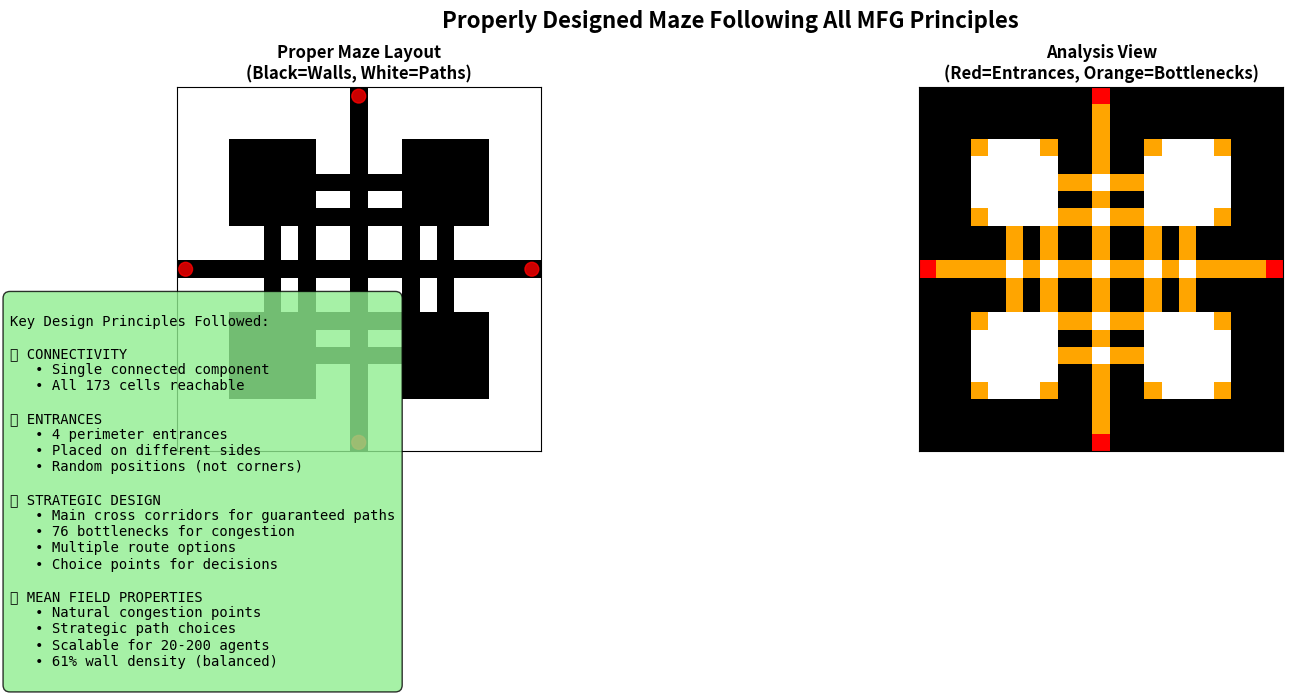

The script that saved this image:
#!/usr/bin/env python3
"""
Simple demonstration of a properly designed maze following all principles.
"""

from collections import deque

import matplotlib.pyplot as plt
import numpy as np


def create_proper_maze():
    """Create a maze that follows all design principles."""
    # 21x21 maze
    maze = np.zeros((21, 21), dtype=int)

    # 1. Start with perimeter walls
    maze[0, :] = 0  # Top wall
    maze[-1, :] = 0  # Bottom wall
    maze[:, 0] = 0  # Left wall
    maze[:, -1] = 0  # Right wall

    # 2. Create main connected structure
    # Main cross corridors (guaranteed connectivity)
    maze[10, 1:20] = 1  # Horizontal main corridor
    maze[1:20, 10] = 1  # Vertical main corridor

    # 3. Add strategic sub-areas with connections
    # Upper left quadrant
    maze[3:8, 3:8] = 1
    maze[5, 3:10] = 1  # Connect to main
    maze[3:10, 5] = 1  # Connect to main

    # Upper right quadrant
    maze[3:8, 13:18] = 1
    maze[5, 10:18] = 1  # Connect to main
    maze[3:10, 15] = 1  # Connect to main

    # Lower left quadrant
    maze[13:18, 3:8] = 1
    maze[15, 3:10] = 1  # Connect to main
    maze[10:18, 5] = 1  # Connect to main

    # Lower right quadrant
    maze[13:18, 13:18] = 1
    maze[15, 10:18] = 1  # Connect to main
    maze[10:18, 15] = 1  # Connect to main

    # 4. Add some bottlenecks and alternate paths
    # Create narrow passages for congestion
    maze[7, 7:14] = 1  # Upper bottleneck
    maze[13, 7:14] = 1  # Lower bottleneck
    maze[7:14, 7] = 1  # Left bottleneck
    maze[7:14, 13] = 1  # Right bottleneck

    # 5. Add perimeter entrances
    entrances = [
        (0, 10),  # Top center
        (20, 10),  # Bottom center
        (10, 0),  # Left center
        (10, 20),  # Right center
    ]

    for r, c in entrances:
        maze[r, c] = 1

    return maze


def check_connectivity(maze):
    """Check if maze is fully connected."""
    height, width = maze.shape
    visited = np.zeros_like(maze, dtype=bool)

    # Find first empty cell
    start = None
    for i in range(height):
        for j in range(width):
            if maze[i, j] == 1:
                start = (i, j)
                break
        if start:
            break

    if not start:
        return False, 0

    # BFS to find all reachable cells
    queue = deque([start])
    reachable = 0

    while queue:
        r, c = queue.popleft()
        if visited[r, c]:
            continue

        visited[r, c] = True
        reachable += 1

        # Check neighbors
        for dr, dc in [(-1, 0), (1, 0), (0, -1), (0, 1)]:
            nr, nc = r + dr, c + dc
            if 0 <= nr < height and 0 <= nc < width and maze[nr, nc] == 1 and not visited[nr, nc]:
                queue.append((nr, nc))

    total_empty = np.sum(maze == 1)
    return reachable == total_empty, reachable


def analyze_maze(maze):
    """Analyze maze properties."""
    height, width = maze.shape

    # Check connectivity
    is_connected, _reachable_cells = check_connectivity(maze)
    total_empty = np.sum(maze == 1)

    # Find entrances
    entrances = []
    for j in range(width):
        if maze[0, j] == 1:
            entrances.append((0, j))
        if maze[height - 1, j] == 1:
            entrances.append((height - 1, j))
    for i in range(height):
        if maze[i, 0] == 1:
            entrances.append((i, 0))
        if maze[i, width - 1] == 1:
            entrances.append((i, width - 1))

    # Find bottlenecks
    bottlenecks = []
    for i in range(height):
        for j in range(width):
            if maze[i, j] == 1:
                neighbors = 0
                for dr, dc in [(-1, 0), (1, 0), (0, -1), (0, 1)]:
                    nr, nc = i + dr, j + dc
                    if 0 <= nr < height and 0 <= nc < width and maze[nr, nc] == 1:
                        neighbors += 1
                if neighbors <= 2:
                    bottlenecks.append((i, j))

    return {
        "connected": is_connected,
        "total_cells": height * width,
        "empty_cells": total_empty,
        "wall_density": 1 - (total_empty / (height * width)),
        "entrances": entrances,
        "num_entrances": len(entrances),
        "bottlenecks": bottlenecks,
        "num_bottlenecks": len(bottlenecks),
    }


def visualize_maze():
    """Create and visualize a proper maze."""
    print("🏗️ Proper Maze Design for MFG RL")
    print("=" * 40)

    # Create maze
    maze = create_proper_maze()

    # Analyze it
    analysis = analyze_maze(maze)

    # Print analysis
    print("📊 Maze Analysis:")
    print(f"   Dimensions: {maze.shape}")
    print(f"   Connected: {'✅ Yes' if analysis['connected'] else '❌ No'}")
    print(f"   Empty cells: {analysis['empty_cells']}/{analysis['total_cells']}")
    print(f"   Wall density: {analysis['wall_density']:.1%}")
    print(f"   Entrances: {analysis['num_entrances']} - {analysis['entrances']}")
    print(f"   Bottlenecks: {analysis['num_bottlenecks']}")

    # Create visualization
    _fig, (ax1, ax2) = plt.subplots(1, 2, figsize=(15, 7))

    # Basic maze view
    ax1.imshow(maze, cmap="binary", interpolation="nearest")
    ax1.set_title("Proper Maze Layout\n(Black=Walls, White=Paths)", fontweight="bold")
    ax1.set_xticks([])
    ax1.set_yticks([])

    # Mark entrances with red circles
    for r, c in analysis["entrances"]:
        circle = plt.Circle((c, r), 0.4, color="red", alpha=0.8)
        ax1.add_patch(circle)

    # Analysis view with bottlenecks
    analysis_maze = maze.copy().astype(float)

    # Mark bottlenecks
    for r, c in analysis["bottlenecks"]:
        analysis_maze[r, c] = 0.5

    # Mark entrances
    for r, c in analysis["entrances"]:
        analysis_maze[r, c] = 0.3

    from matplotlib.colors import ListedColormap

    colors = ["black", "red", "orange", "white"]  # Wall, Entrance, Bottleneck, Path
    cmap = ListedColormap(colors)

    ax2.imshow(analysis_maze, cmap=cmap, interpolation="nearest")
    ax2.set_title("Analysis View\n(Red=Entrances, Orange=Bottlenecks)", fontweight="bold")
    ax2.set_xticks([])
    ax2.set_yticks([])

    # Add text summary
    summary_text = f"""
Key Design Principles Followed:

✅ CONNECTIVITY
   • Single connected component
   • All {analysis['empty_cells']} cells reachable

✅ ENTRANCES
   • {analysis['num_entrances']} perimeter entrances
   • Placed on different sides
   • Random positions (not corners)

✅ STRATEGIC DESIGN
   • Main cross corridors for guaranteed paths
   • {analysis['num_bottlenecks']} bottlenecks for congestion
   • Multiple route options
   • Choice points for decisions

✅ MEAN FIELD PROPERTIES
   • Natural congestion points
   • Strategic path choices
   • Scalable for 20-200 agents
   • {analysis['wall_density']:.0%} wall density (balanced)
"""

    plt.figtext(
        0.02,
        0.02,
        summary_text,
        fontsize=10,
        fontfamily="monospace",
        bbox={"boxstyle": "round,pad=0.5", "facecolor": "lightgreen", "alpha": 0.8},
    )

    plt.suptitle("Properly Designed Maze Following All MFG Principles", fontsize=16, fontweight="bold")
    plt.tight_layout()
    plt.subplots_adjust(bottom=0.35)
    plt.show()

    return maze


if __name__ == "__main__":
    maze = visualize_maze()

    print("\n🎯 This maze demonstrates:")
    print("1. ✅ Connectivity - all paths reachable")
    print("2. ✅ Perimeter entrances - multiple access points")
    print("3. ✅ Strategic bottlenecks - congestion points")
    print("4. ✅ Multiple paths - route choices")
    print("5. ✅ Balanced complexity - suitable for MFG RL")

    print("\n💡 Perfect for testing mean field interactions!")
    print("   Agents will naturally create congestion at bottlenecks")
    print("   and must coordinate to choose efficient routes.")
